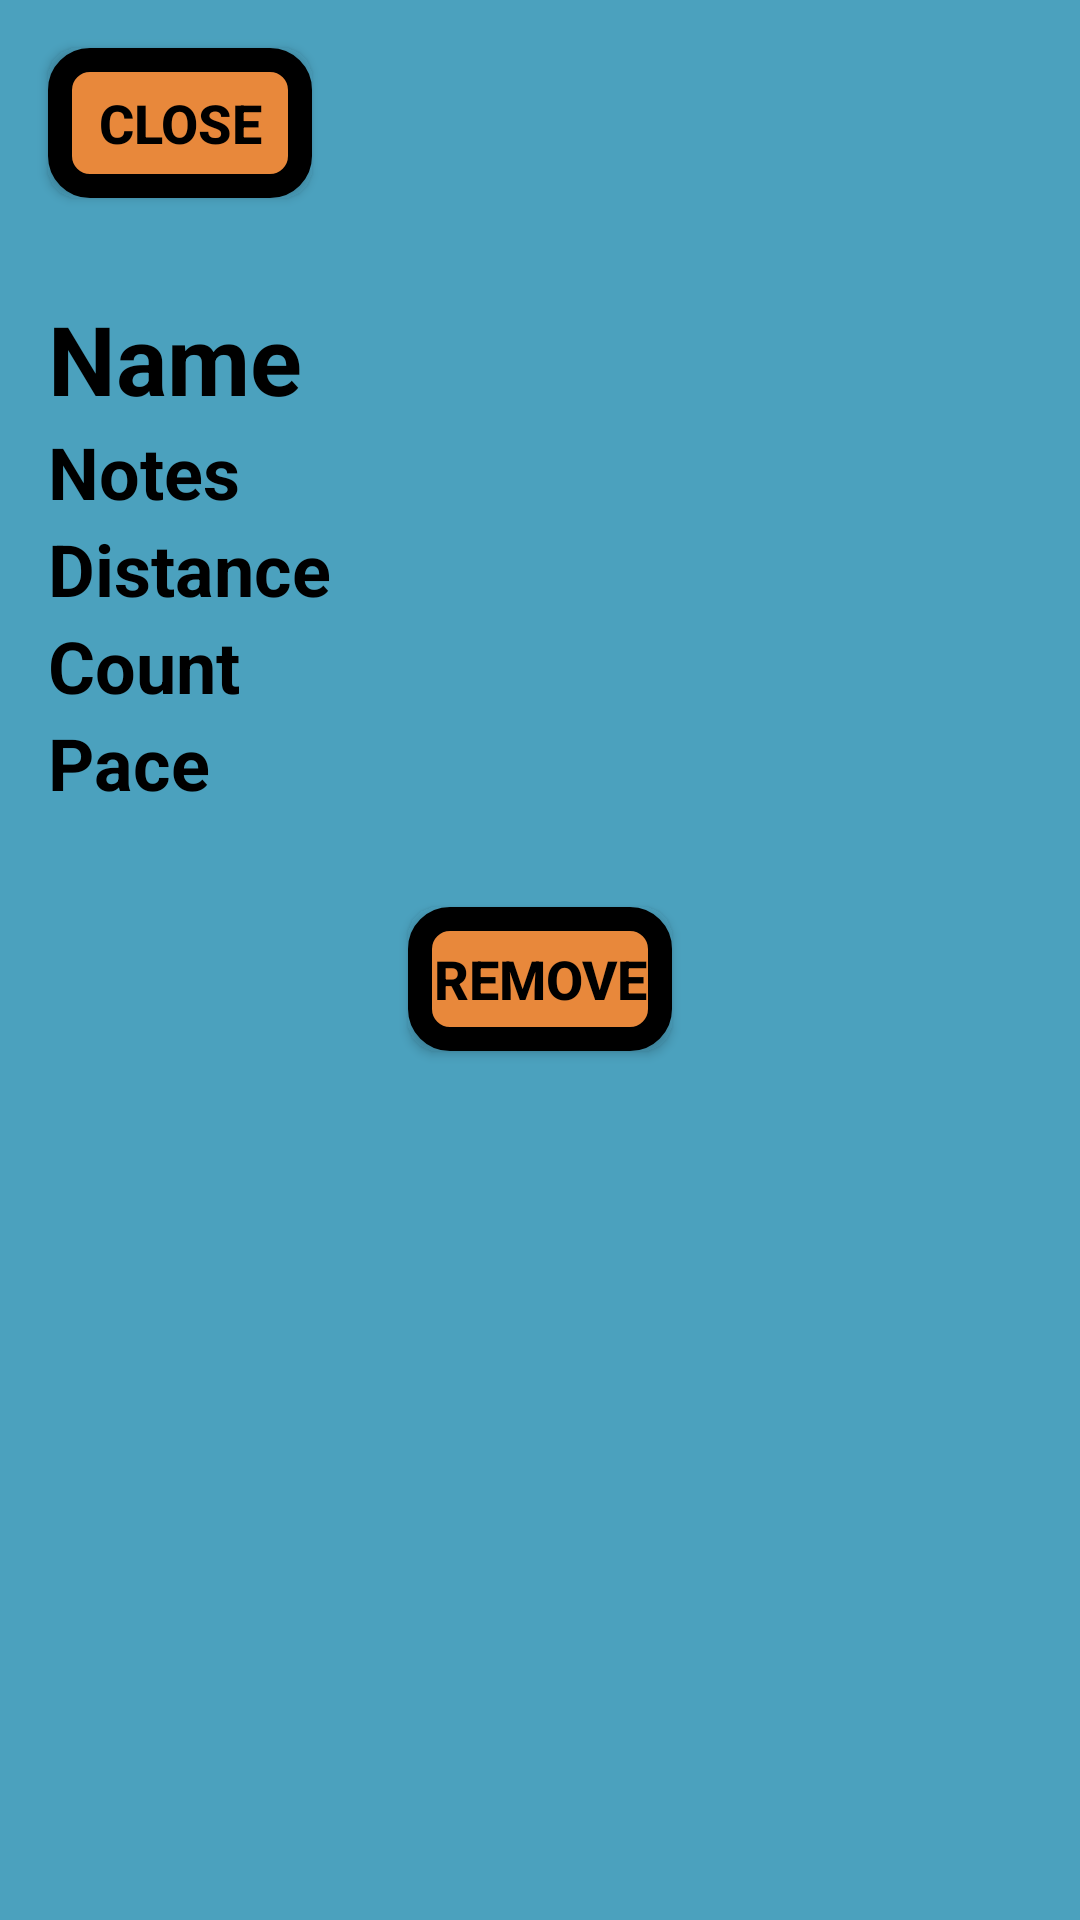

Write the Android layout XML for this screen, with the resource values it uses.
<!-- AndroidManifest.xml: application theme Theme.SwimAppUIFramework -->
<!-- res/layout/fragment_selected_workout_item.xml -->
<?xml version="1.0" encoding="utf-8"?>
<RelativeLayout xmlns:android="http://schemas.android.com/apk/res/android"
    android:layout_width="match_parent"
    android:layout_height="match_parent"
    android:background="@color/mainBackground">

    <Button
        android:id="@+id/back_button"
        android:layout_width="wrap_content"
        android:layout_height="50dp"
        android:text="Close"
        android:layout_margin="16dp"
        android:layout_alignParentStart="true"
        android:layout_alignParentTop="true"
        android:textColor="@color/textBlack"
        android:textSize="18dp"
        android:textStyle="bold"
        android:background="@drawable/round_rect_button"
        />

    <TextView
        android:id="@+id/name_textview"
        android:layout_width="wrap_content"
        android:layout_height="wrap_content"
        android:layout_below="@id/back_button"
        android:layout_marginTop="16dp"
        android:layout_marginStart="16dp"
        android:text="Name"
        android:textColor="@color/textBlack"
        android:textSize="32dp"
        android:textStyle="bold" />

    <TextView
        android:id="@+id/notes_textview"
        android:layout_width="match_parent"
        android:layout_height="wrap_content"
        android:layout_below="@id/name_textview"
        android:layout_marginStart="16dp"
        android:layout_marginEnd="16dp"
        android:text="Notes"
        android:textColor="@color/textBlack"
        android:textSize="24dp"
        android:textStyle="bold"/>

    <TextView
        android:id="@+id/distance_textview"
        android:layout_width="match_parent"
        android:layout_height="wrap_content"
        android:layout_below="@id/notes_textview"
        android:layout_marginStart="16dp"
        android:layout_marginEnd="16dp"
        android:text="Distance"
        android:textColor="@color/textBlack"
        android:textSize="24dp"
        android:textStyle="bold"/>

    <TextView
        android:id="@+id/count_textview"
        android:layout_width="match_parent"
        android:layout_height="wrap_content"
        android:layout_below="@id/distance_textview"
        android:layout_marginStart="16dp"
        android:layout_marginEnd="16dp"
        android:text="Count"
        android:textColor="@color/textBlack"
        android:textSize="24dp"
        android:textStyle="bold"/>

    
    <TextView
        android:id="@+id/pace_textview"
        android:layout_width="match_parent"
        android:layout_height="wrap_content"
        android:layout_below="@id/count_textview"
        android:layout_marginStart="16dp"
        android:layout_marginEnd="16dp"
        android:text="Pace"
        android:textColor="@color/textBlack"
        android:textSize="24dp"
        android:textStyle="bold"/>

    <Button
        android:id="@+id/remove_button"
        android:layout_width="wrap_content"
        android:layout_height="wrap_content"
        android:layout_centerHorizontal="true"
        android:layout_marginTop="32dp"
        android:layout_marginBottom="32dp"
        android:text="Remove"
        android:textColor="@color/textBlack"
        android:textSize="18dp"
        android:textStyle="bold"
        android:background="@drawable/round_rect_button"
        android:layout_below="@id/pace_textview"/>

</RelativeLayout>
<!-- resources referenced by this layout -->
<resources>
  <color name="mainBackground">#4ba1be</color>
  <color name="textBlack">#000000</color>
  <!-- drawable round_rect_button (drawable) -->
  <?xml version="1.0" encoding="utf-8"?>
  <shape xmlns:android="http://schemas.android.com/apk/res/android"
      android:shape="rectangle">
      <corners android:radius="10dp" />
      <solid android:color="@color/buttonOrange" />
      <stroke
          android:width="8dp"
          android:color="@color/textBlack" />
  </shape>
  <style name="Theme.SwimAppUIFramework" parent="Base.Theme.SwimAppUIFramework">
          <item name="android:windowBackground">@color/backgroundBlue</item>
      </style>
  <color name="buttonOrange">#e8883b</color>
  <style name="Base.Theme.SwimAppUIFramework" parent="Theme.Material3.DayNight.NoActionBar">
          
          
      </style>
  <color name="backgroundBlue">#1a9988</color>
</resources>
